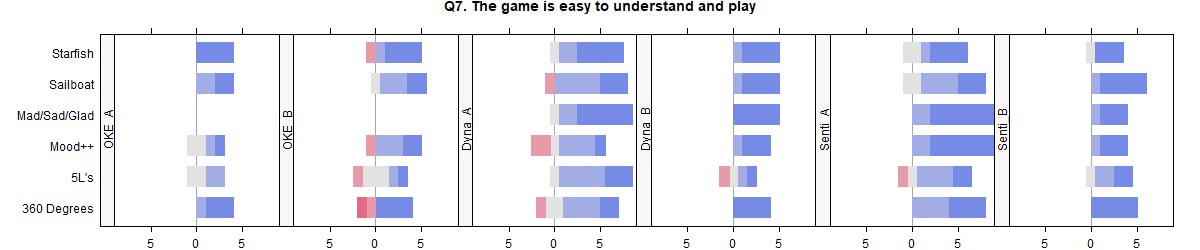

Data behind this chart, as committed beside it:
, OKE_A, OKE_B, Dyna_A, Dyna_B, Senti_A, Senti_B, ALL
Starfish, 5, 4.333, 4.5, 4.8, 4.286, 4.5, 4.529
Sailboat, 4.5, 4.167, 4.111, 4.8, 4.111, 4.833, 4.359
Mad/Sad/Glad, , , 4.556, 5, 4.778, 4.75, 4.741
Mood++, 3.75, 4, 3.5, 4.75, 4.778, 4.75, 4.229
5L's, 3.5, 3.333, 4.222, 3.5, 3.875, 4.2, 3.833
360 Degrees, 4.75, 3.833, 3.778, 5, 4.5, 5, 4.361
